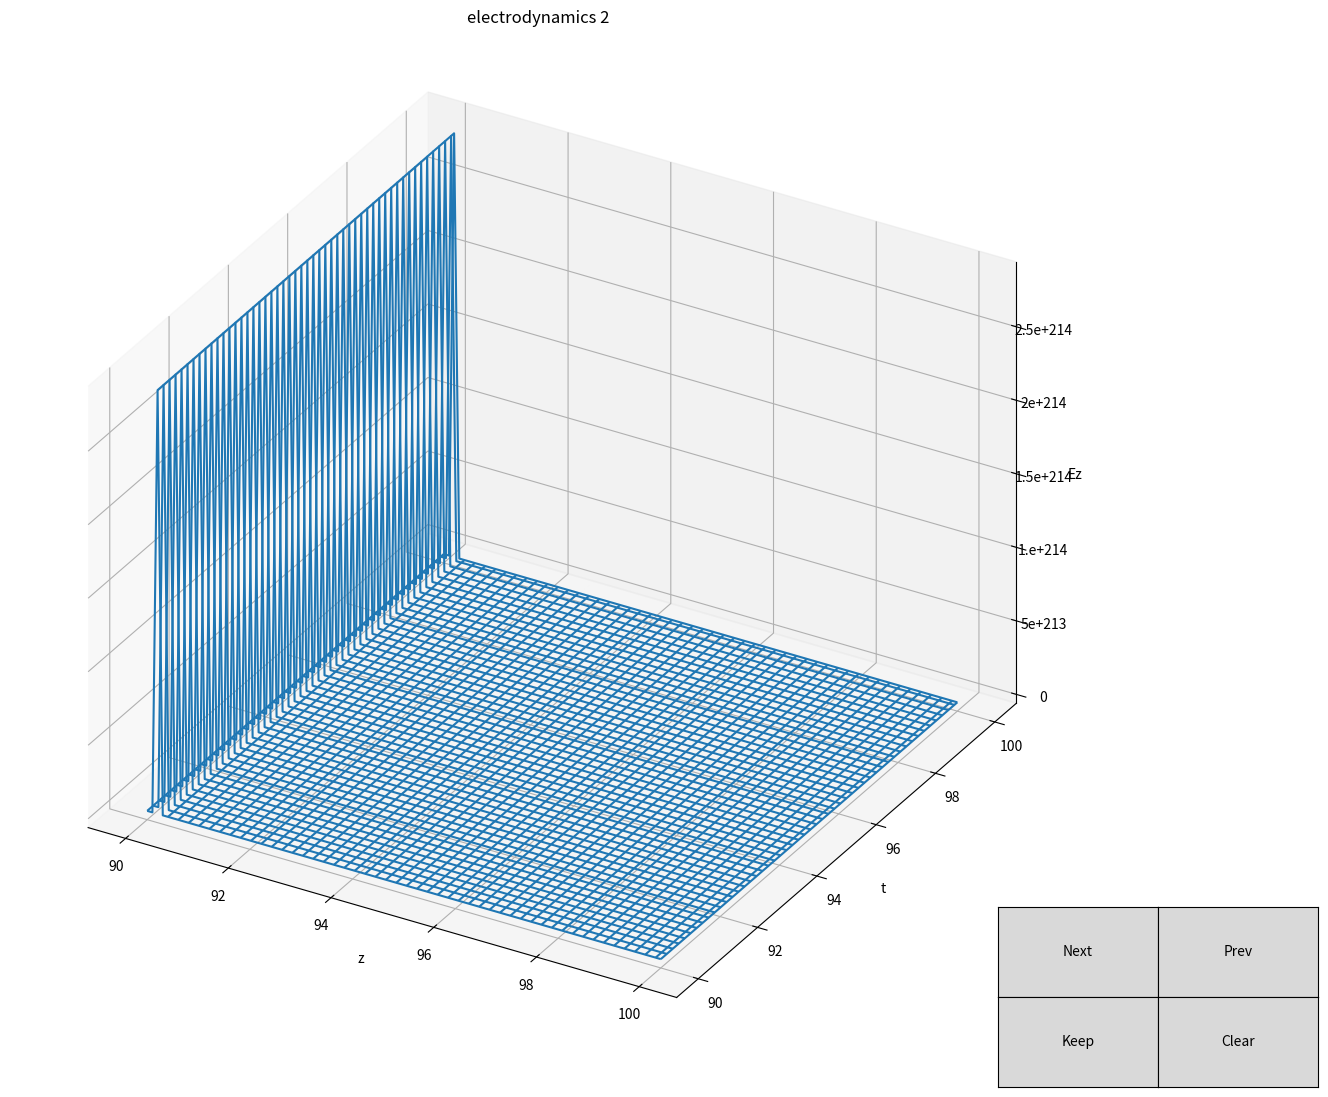

Write Python code to recreate this figure.
# [redacted]
## import 
try:
    import scipy as sp
    import numpy as np
    import matplotlib.pyplot as plt
except:
    raise ImportError('scipy, numpy, or matplotlib did not import')

## define constants
E_max       = np.float64(100)            #V/m at t=0
beta        = np.float64(0.1)            #velocity factor
sigma       = np.float64(5   *10**(-9 )) #kg^-1m^-2s^3A^2
c           = np.float64(3   *10**( 8 )) #ms^-2
epsilon_0   = np.float64(8.55*10**(-12)) #N^-1m^-2C^2
k           = np.float64(1.18*10**( 7 )) #from problem 1

#vector system
#[dw0dx] == [w1]
#[dw1dx] == [w2] == -(2m/(hbar^2))*(e-u)*[w0] == -g[w0]

#vector system 1st order
def vector_ode_Ez(E, z):
    de0dz = E[1]
    de1dz = (sigma)/(beta*c*epsilon_0)*E[1] + (k**2)*E[0]
    return [de0dz, de1dz]

def vector_ode_Et(E, t):
    de0dt = E[1]
    de1dt = (c**2 * k**2)*E[0]
    return [de0dt, de1dt]


def vectorSystemODE(function, W0, independent):
    """returns a python list containg function(array value), 
        basically just to document/comment
    
        independent: iterable values
        W0 : initial values of the vector system
    """
    W = sp.integrate.odeint(function, W0, independent) 
    return list(W[:,0]) #python list of the first column (i.e. de0dz)

if __name__ == "__main__":
    z_linspace = np.linspace(90, 100, 100)
    Ez0 = [100, 100]

    t_linspace = np.linspace(90, 100, 100)
    Et0 = [100, 100]

    Ez = vectorSystemODE(vector_ode_Ez, Ez0, z_linspace)
    Et = vectorSystemODE(vector_ode_Et, Et0, t_linspace)

    ## borrowing some code from my ltspice plotter
    """ how these are originally defined
    step_lists_names = []   # Initialize a list to hold step'd parameter names
    step_lists = []         # Initialize a list to hold lists of step'd parameter values (independent)
    current_meas_list = []  # Initialize a list to hold current .meas values
    meas_lists_names = []   # Initialize a list to hold names of .meas lists
    meas_lists = []         # Initialize a list to hold all .meas lists ( dependent, yay 5*5000 array)
    """
    #making data the same format
    stepz = (np.array([z_linspace]*len(t_linspace))).flatten()
    stept = (np.array([t_linspace]*len(z_linspace))).flatten()
    stept.sort()

    measEz = Ez*len(t_linspace)
    measEt = Et*len(z_linspace)
    measEt.sort()

    measEzt = np.outer(Ez, Et).flatten()

    meas_lists          = [[measEz],[measEt],[measEzt]]
    meas_lists_names    = ['Ez','Et','Ezt']
    step_lists          = [stepz,stept]
    step_lists_names    = ['z','t']
    
    x = np.array(step_lists[0])# Convert data to numpy array
    y = np.array(step_lists[1])# Convert data to numpy array
    z = np.array(meas_lists[0])# Convert data to numpy array, init with index 0
    xy_shape = (len(set(y)), len(set(x))) #number of unique elements in x and y axis

    from matplotlib.ticker import AutoLocator

    #///////////////////////////////////////////////////////////////////////////////////////////////////////////////////////////////////////////////////////////////////////
    #setup some plot stuff
    fig = plt.figure(figsize=(16, 12), dpi=80)
    ax = plt.axes(projection='3d')
    ax.set_proj_type('ortho')  #persp, ortho
    plt.subplots_adjust(bottom=0)
    ax.set_title('electrodynamics 2')

    #linear or log, matplotlib axis scale workaround (and it's been a known issue in 3d for 13+years)
    xscale = 'linear'
    yscale = 'linear'
    zscale = 'linear'

    #when to use scientific vs positional representation for readability
    def log_use_scientific(number):   return (number <= -4 or number >= 6)
    def lin_use_scientific(number):   return (number <= -(10**6) or number >= (10**6))

    #scientific representations
    def log_format_scientific(number):
        return np.format_float_scientific(10**number,precision=1,unique=True,trim='-',sign=False)
    def lin_format_scientific(number):
        return np.format_float_scientific(    number,precision=1,unique=True,trim='-',sign=False)

    #positional representations 
    def log_format_positional(number):
        number = np.float64(np.format_float_scientific(10**number,precision=2))     #the built in precision only handles decimal points
        return np.format_float_positional(number,unique=True,trim='-',sign=False)   #here's a worksround for 3sigfig
    def lin_format_positional(number):
        number = np.float64(np.format_float_scientific(    number,precision=2))
        return np.format_float_positional(number,unique=True,trim='-',sign=False)

    #///////////////////////////////////////////////////////////////////////////////////////////////////////////////////////////////////////////////////////////////////////
    #functions that handle data
    def setup_grid(dataset,scale):
        if scale == 'log':return np.log10(dataset).reshape(xy_shape)
        elif scale == 'linear':return dataset.reshape(xy_shape)
        else: raise ValueError(f'invalid scale {scale}')

    def setup_ticks(axis): #TODO limit sig figures in tick_locs before re-assigning instead of in format ticks
        if   axis == 'x': idx = 0
        elif axis == 'y': idx = 1
        elif axis == 'z': idx = 2
        else: raise ValueError(f'invalid axis {axis}')
        scale = [xscale,yscale,zscale][idx]

        #reset ticks to automatic scaling
        getattr(ax, f'{axis}axis').set_major_locator(AutoLocator())

        #get the values as plotted (usually have good spacing)
        tick_locs = getattr(ax, f'get_{axis}ticks')()

        #fix workaround and put in float/scientific
        if scale == 'log':     tick_labels = [(log_format_scientific(loc) if log_use_scientific(loc) else log_format_positional(loc)) for loc in tick_locs]
        elif scale == 'linear':tick_labels = [(lin_format_scientific(loc) if lin_use_scientific(loc) else lin_format_positional(loc)) for loc in tick_locs]
        else: raise ValueError(f'invalid scale {scale}')

        #reset tick labels
        getattr(ax, f'set_{axis}ticks')(tick_locs) #makes matplotlib happy
        getattr(ax, f'set_{axis}ticklabels')(tick_labels)#,rotation=10)
        
    #///////////////////////////////////////////////////////////////////////////////////////////////////////////////////////////////////////////////////////////////////////
    #actually doing stuff with data finally

    wireframe = ax.plot_wireframe(setup_grid(x,xscale), setup_grid(y,yscale), setup_grid(z,zscale))

    ax.set_xlabel(step_lists_names[0])
    ax.set_ylabel(step_lists_names[1])
    ax.set_zlabel(meas_lists_names[0])
    setup_ticks('x')
    setup_ticks('y')
    setup_ticks('z')

    wireframe.remove()  # Reset wireframe, for some reason it plots smaller the first time ¯\_(ツ)_/¯
    wireframe = ax.plot_wireframe(setup_grid(x,xscale), setup_grid(y,yscale), setup_grid(z,zscale) ,label=meas_lists_names[0])
    #///////////////////////////////////////////////////////////////////////////////////////////////////////////////////////////////////////////////////////////////////////
    #buttons to do stuff with the functions that handle data

    # Function to update which meas data is shown
    def switch_meas_plot(new_index):
        global z, wireframe
        z = np.array(meas_lists[new_index])

        wireframe.remove()  # Remove old wireframe
        wireframe = ax.plot_wireframe(setup_grid(x,xscale), setup_grid(y,yscale), setup_grid(z,zscale), label=meas_lists_names[new_index]) # Create new wireframe

        ax.set_zlabel(meas_lists_names[new_index])

        #ax.zaxis.set_major_locator(AutoLocator())
        setup_ticks('z')

        plt.draw()
        ax.legend()

    # Add buttons to cycle between datasets
    global current_index
    current_index = 0

    def on_cycle_next(event):
        global current_index
        current_index = (current_index + 1) % len(meas_lists_names)
        switch_meas_plot(current_index)
    button_next = plt.Button(plt.axes([0.8, 0.075, 0.1, 0.075]), 'Next')
    button_next.on_clicked(on_cycle_next)

    def on_cycle_prev(event):
        global current_index
        current_index = (current_index - 1) % len(meas_lists_names)
        switch_meas_plot(current_index)
    button_prev = plt.Button(plt.axes([0.9, 0.075, 0.1, 0.075]), 'Prev')
    button_prev.on_clicked(on_cycle_prev)

    #add buttons to keep a copy of the current wireframe, or clear the copies
    global temp_wireframes
    temp_wireframes = []

    def on_keep_wireframe(event):
        global z, temp_wireframes
        #print(current_index)
        temp_wireframes.append(ax.plot_wireframe(setup_grid(x,xscale), setup_grid(y,yscale), setup_grid(z,zscale),\
            color = np.random.rand(3,), label=meas_lists_names[current_index]))
        plt.draw()
        ax.legend()
    button_keep = plt.Button(plt.axes([0.8, 0.00, 0.1, 0.075]), 'Keep')
    button_keep.on_clicked(on_keep_wireframe)

    def on_clear_wireframes(event):
        global temp_wireframes
        for frame in temp_wireframes:
            frame.remove()  # Remove old wireframe from plot
        temp_wireframes = [] #Remove pointers to nothing
        plt.draw()
        ax.legend()
    button_clear = plt.Button(plt.axes([0.9, 0.00, 0.1, 0.075]), 'Clear')
    button_clear.on_clicked(on_clear_wireframes)

    plt.show()